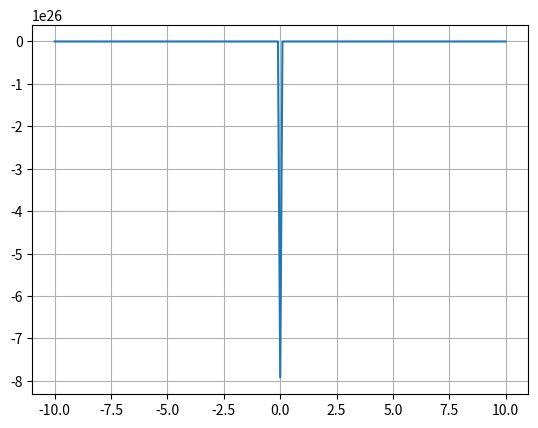

Python code for this plot:
import matplotlib.pyplot as plt
import numpy as np

def fx_4j(x):
    return -1/(x**2)

x_array = np.arange(-10, 10.1, 0.1)
y_array = list(map(fx_4j, x_array))

plt.plot(x_array, y_array)
plt.grid()
plt.show()